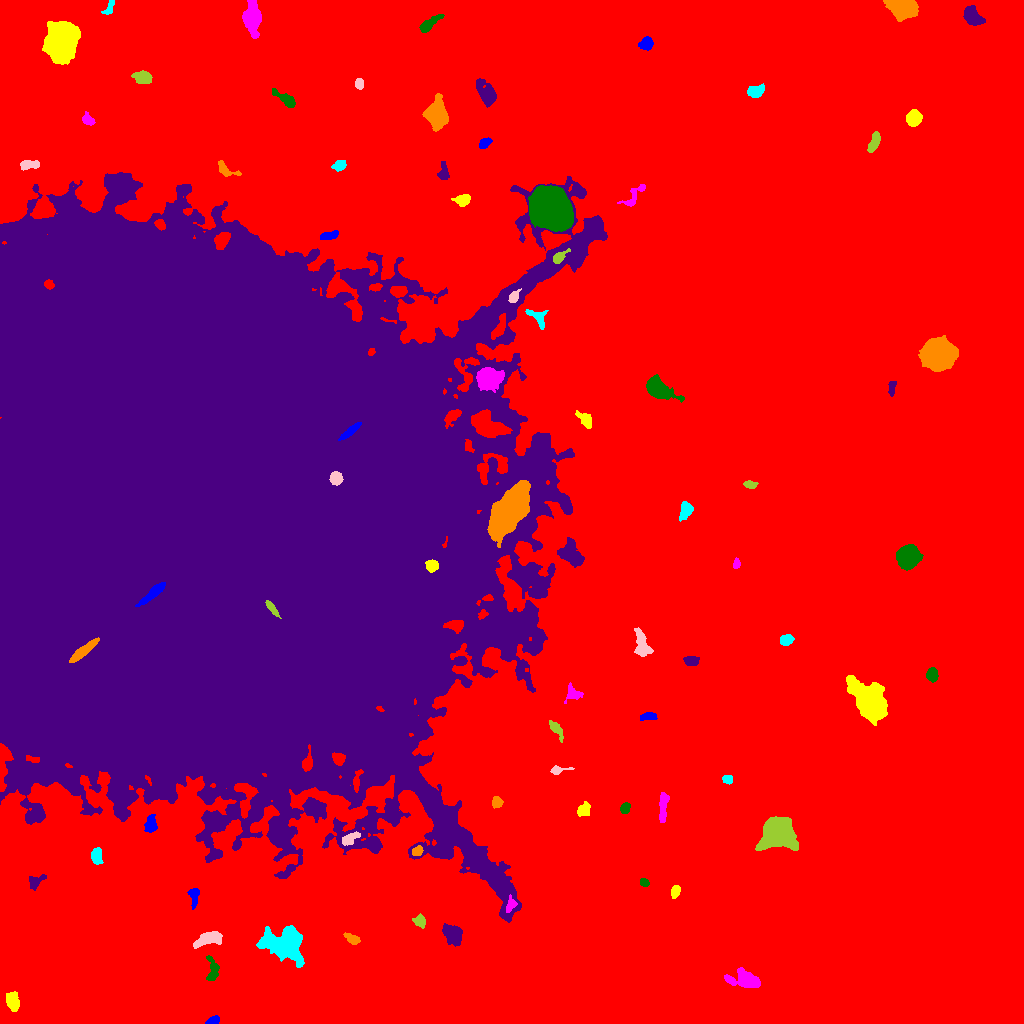

Source data for this figure (header and first rows):
ID, X, Y, A, B, theta, total_flux, mu_max, mu_median, mu_mean, R_fwhm, R_e, R10, R90, x_start, x_end, y_start, y_end, area, greylevel
0, 552, 505.7, 325.3, 269.9, 1.494, 4858511, 29.0, 6.0, 6.551, 99.45, 250.5, 96.69, 397.8, 0, 1023, 0, 1023, 741697, 6.551
1, 212.7, 2.88, 3.366, 1.799, 0.3692, 433.0, 8.0, 4.0, 4.418, 4.549, 3.141, 1.262, 4.754, 205, 219, 0, 8, 98, 18.42
2, 12.46, 21.87, 4.312, 2.863, -1.273, 1439, 14.0, 6.0, 6.339, 5.698, 4.478, 1.784, 7.159, 6, 19, 12, 32, 227, 20.34
3, 745.9, 43.25, 7.863, 3.764, -0.1721, 3079, 19.0, 6.0, 6.873, 6.077, 6.103, 2.394, 10.16, 724, 760, 36, 56, 448, 19.87
4, 212.8, 52.97, 6.237, 2.704, 1.567, 742.0, 8.0, 3.0, 3.517, 5.642, 4.406, 1.693, 6.91, 206, 219, 43, 68, 211, 17.52
5, 453.1, 89.27, 4.754, 3.831, -0.8096, 3215, 25.0, 8.0, 9.456, 5.726, 5.262, 2.034, 8.593, 442, 462, 77, 100, 340, 22.46
6, 352.3, 84.46, 3.732, 2.124, -0.452, 382.0, 7.0, 2.0, 2.851, 3.656, 3.385, 1.262, 5.557, 343, 360, 79, 91, 134, 18.85
7, 285.9, 80.33, 9.417, 6.914, -0.04461, 9563, 34.0, 6.0, 8.592, 7.653, 8.176, 3.09, 14.8, 256, 304, 56, 98, 1113, 24.59
8, 207.8, 84.66, 6.872, 2.932, 0.2944, 1417, 10.0, 4.0, 4.428, 6.531, 5.412, 2.111, 8.649, 193, 222, 75, 92, 320, 19.43
9, 420.2, 102.2, 2.941, 2.401, -1.052, 545.0, 11.0, 3.0, 4.067, 3.523, 3.241, 1.262, 5.293, 412, 425, 95, 110, 134, 21.07
10, 236.2, 120.5, 7.345, 4.97, 1.039, 1173, 8.0, 3.0, 3.332, 6.676, 5.781, 2.257, 9.115, 216, 246, 108, 136, 352, 19.33
11, 193.9, 126.5, 5.569, 2.388, 1.55, 563.0, 6.0, 4.0, 3.563, 6.283, 4.297, 1.693, 6.358, 187, 199, 114, 135, 158, 18.56
12, 675.1, 131.6, 3.2, 1.984, 1.291, 532.0, 10.0, 5.0, 4.836, 4.442, 3.29, 1.262, 4.918, 671, 680, 125, 138, 110, 18.84
13, 511.1, 118.8, 3.452, 2.124, 1.173, 436.0, 9.0, 3.0, 3.633, 3.742, 3.241, 1.262, 5.078, 506, 517, 111, 129, 120, 30.63
14, 644, 140.8, 2.336, 1.801, -0.3237, 292.0, 8.0, 4.0, 3.946, 3.568, 2.585, 0.9772, 4.068, 640, 649, 137, 145, 74, 17.95
15, 34.9, 141.5, 4.467, 2.858, 0.6008, 469.0, 7.0, 3.0, 2.913, 4.26, 3.785, 1.493, 6.05, 29, 46, 133, 149, 161, 20.91
16, 417.5, 172.1, 2.54, 2.028, 0.9991, 325.0, 7.0, 3.0, 3.283, 3.523, 2.821, 1.128, 4.549, 412, 423, 168, 178, 99, 24.28
17, 96.83, 168.1, 3.957, 2.609, 1.555, 1072, 13.0, 6.0, 6.343, 5.015, 4.068, 1.596, 6.333, 91, 103, 159, 176, 169, 22.34
18, 351.1, 185.5, 5.283, 2.194, 0.537, 538.0, 8.0, 3.0, 3.222, 4.478, 3.989, 1.493, 6.308, 342, 360, 178, 192, 167, 23.22
19, 777.9, 191.1, 6.309, 5.904, 0.5885, 36659, 164.0, 17.0, 35.22, 7.024, 7.069, 2.764, 12.8, 755, 798, 173, 207, 1041, 48.22
20, 567.6, 193.6, 3.694, 2.347, 0.5563, 413.0, 6.0, 3.0, 2.829, 4.918, 3.656, 1.382, 5.781, 560, 575, 186, 199, 146, 16.83
21, 150.8, 198.6, 4.344, 2.803, 1.463, 725.0, 8.0, 4.0, 3.919, 5.557, 4.297, 1.693, 6.723, 144, 157, 191, 209, 185, 20.92
22, 582.7, 212.8, 3.484, 2.766, 0.8976, 485.0, 8.0, 3.0, 3.089, 4.442, 3.785, 1.382, 5.997, 577, 590, 207, 222, 157, 17.09
23, 663.1, 217.9, 8.017, 1.96, 1.491, 784.0, 8.0, 3.0, 3.424, 5.698, 4.549, 1.784, 7.313, 659, 669, 201, 231, 229, 17.42
24, 625, 215.1, 2.607, 2.032, 1.189, 416.0, 10.0, 3.0, 4.039, 3.656, 2.932, 1.128, 4.652, 620, 630, 210, 221, 103, 19.04
25, 219.3, 494.5, 121.9, 110.1, -1.294, 8802924, 212.0, 20.0, 31.26, 71.21, 123.5, 42.29, 239.3, 0, 607, 101, 851, 281565, 43.26
26, 496.8, 220.9, 2.62, 2.37, -1.542, 616.0, 12.0, 5.0, 5.451, 4.068, 3.141, 1.262, 4.951, 492, 503, 215, 227, 113, 20.45
27, 727.5, 244.3, 2.586, 2.147, -0.4616, 320.0, 7.0, 4.0, 3.636, 3.827, 2.985, 1.128, 4.583, 722, 732, 239, 248, 88, 17.64
28, 557.9, 253.3, 5.112, 1.802, 0.1233, 388.0, 7.0, 3.0, 3.495, 3.868, 3.141, 1.262, 5.14, 550, 574, 249, 258, 111, 17.5
29, 556.5, 294, 6.013, 2.165, -1.035, 448.0, 5.0, 3.0, 2.8, 5.352, 4.068, 1.596, 6.257, 549, 563, 281, 303, 160, 19.8
30, 460.6, 291.8, 8.532, 3.417, 0.9211, 1192, 7.0, 3.0, 3.485, 7.313, 6.18, 2.459, 9.305, 451, 474, 276, 307, 342, 21.49
31, 648.5, 306.8, 4.265, 1.925, 0.05485, 388.0, 6.0, 3.0, 3.129, 5.109, 3.656, 1.382, 5.557, 640, 657, 303, 311, 124, 17.13
32, 870, 321.1, 8.55, 5.597, -0.8693, 30220, 104.0, 11.0, 24.91, 8.368, 7.611, 3.09, 14.21, 846, 887, 298, 348, 1213, 37.91
33, 572.5, 331.1, 4.306, 2.992, -0.8999, 348.0, 5.0, 2.0, 1.955, 4.334, 3.785, 1.493, 5.944, 564, 583, 320, 341, 178, 19.96
34, 932.2, 348.7, 3.191, 2.495, -1.551, 1465, 21.0, 9.0, 9.767, 4.549, 3.656, 1.493, 5.726, 926, 938, 341, 356, 150, 22.77
35, 690.8, 363, 2.932, 2.341, -0.06162, 369.0, 6.0, 2.0, 2.655, 4.549, 3.29, 1.382, 5.202, 683, 699, 358, 367, 139, 17.65
36, 82.77, 372.3, 8.248, 1.96, 0.6746, 3182, 25.0, 11.0, 11.05, 6.206, 5.202, 2.034, 8.019, 69, 99, 361, 386, 288, 114
37, 786.2, 383.7, 3.122, 2.488, 0.3423, 553.0, 8.0, 4.0, 4.007, 4.951, 3.613, 1.382, 5.614, 780, 794, 378, 389, 138, 18.01
38, 641.6, 379.1, 7.181, 3.333, -1.286, 1164, 8.0, 3.0, 3.707, 6.979, 5.557, 2.257, 8.667, 634, 653, 367, 396, 314, 18.71
39, 272, 415.1, 4.981, 1.48, -0.9142, 1234, 22.0, 10.0, 10.28, 4.222, 3.478, 1.382, 5.352, 265, 281, 405, 423, 120, 159.3
40, 797.2, 423.2, 4.754, 3.499, -0.6211, 3483, 27.0, 9.0, 10.88, 5.863, 5.109, 2.034, 8.311, 785, 807, 414, 434, 320, 23.88
41, 152.8, 430.2, 8.007, 1.957, 0.7085, 2956, 26.0, 11.0, 11.03, 6.024, 5.015, 1.954, 7.756, 135, 165, 417, 441, 268, 153
42, 431.8, 458, 2.876, 2.616, -0.3123, 1278, 22.0, 9.0, 9.064, 4.222, 3.523, 1.382, 5.528, 425, 438, 451, 464, 141, 45.06
43, 736.5, 459.6, 2.441, 1.594, 1.434, 270.0, 8.0, 4.0, 3.857, 3.523, 2.459, 0.9772, 3.868, 733, 740, 455, 466, 70, 17.86
44, 908, 466.6, 4.958, 4.804, 1.562, 17001, 78.0, 28.0, 33.21, 8.078, 6.283, 2.646, 9.934, 896, 923, 453, 479, 512, 46.21
45, 571.5, 468.7, 7.359, 4.718, -0.7712, 1907, 14.0, 4.0, 4.305, 4.787, 6.507, 2.257, 10.14, 557, 584, 456, 486, 443, 22.3
46, 508.7, 512.3, 13.06, 5.842, 1, 30995, 62.0, 15.0, 19.1, 10.3, 10.9, 4.107, 18.26, 487, 530, 476, 543, 1623, 50.1
47, 685.4, 513.2, 4.504, 2.656, 1.244, 923.0, 12.0, 4.0, 4.662, 4.549, 4.26, 1.493, 6.817, 679, 693, 502, 522, 198, 18.66
48, 335.8, 545.2, 2.959, 2.71, -1.261, 1510, 23.0, 9.0, 9.679, 4.297, 3.656, 1.382, 5.781, 329, 343, 538, 552, 156, 78.68
49, 750.1, 538.9, 3.177, 1.754, -0.09012, 407.0, 8.0, 4.0, 4.196, 4.222, 3.038, 1.262, 4.687, 743, 758, 535, 543, 97, 18.2
50, 690.9, 548, 2.581, 1.392, -0.1139, 262.0, 9.0, 4.0, 3.91, 2.932, 2.394, 0.9772, 3.827, 685, 697, 545, 551, 67, 17.91
51, 350, 592.2, 6.281, 1.621, 0.6809, 1285, 15.0, 7.0, 7.343, 5.232, 4.146, 1.693, 6.308, 338, 361, 583, 601, 175, 110.3
52, 586, 602.9, 4.433, 2.535, -0.8821, 538.0, 8.0, 2.0, 2.989, 4.406, 3.656, 1.493, 6.18, 575, 591, 595, 613, 180, 18.99
53, 487.8, 645.7, 5.638, 4.484, 0.07358, 5525, 31.0, 8.0, 10.44, 6.77, 6.155, 2.459, 10.17, 476, 504, 631, 656, 529, 34.44
54, 656.3, 636.1, 6.05, 3.762, -0.5863, 7156, 54.0, 8.0, 14.37, 5.698, 5.262, 2.034, 9.115, 646, 684, 621, 649, 498, 28.37
55, 891.9, 635.9, 3.776, 1.472, 1.474, 224.0, 6.0, 2.0, 2.24, 3.785, 2.932, 1.128, 4.478, 888, 896, 627, 642, 100, 17.24
56, 937.7, 669.2, 6.384, 5.988, -0.02458, 52679, 215.0, 29.0, 50.7, 7.247, 7.421, 2.877, 13.26, 918, 958, 652, 688, 1039, 62.7
57, 537.4, 706.1, 6.52, 3.37, -0.7725, 653.0, 7.0, 3.0, 3.249, 5.441, 4.652, 1.784, 6.956, 525, 548, 694, 714, 201, 18.25
58, 513.6, 726.2, 3.113, 1.997, 1.027, 510.0, 10.0, 4.0, 4.513, 4.222, 3.141, 1.262, 4.886, 508, 521, 721, 735, 113, 39.51
59, 558.4, 765.5, 3.766, 2.133, 0.7821, 499.0, 10.0, 3.0, 3.616, 3.909, 3.241, 1.262, 5.293, 553, 570, 760, 775, 138, 31.62
... 28 more rows
